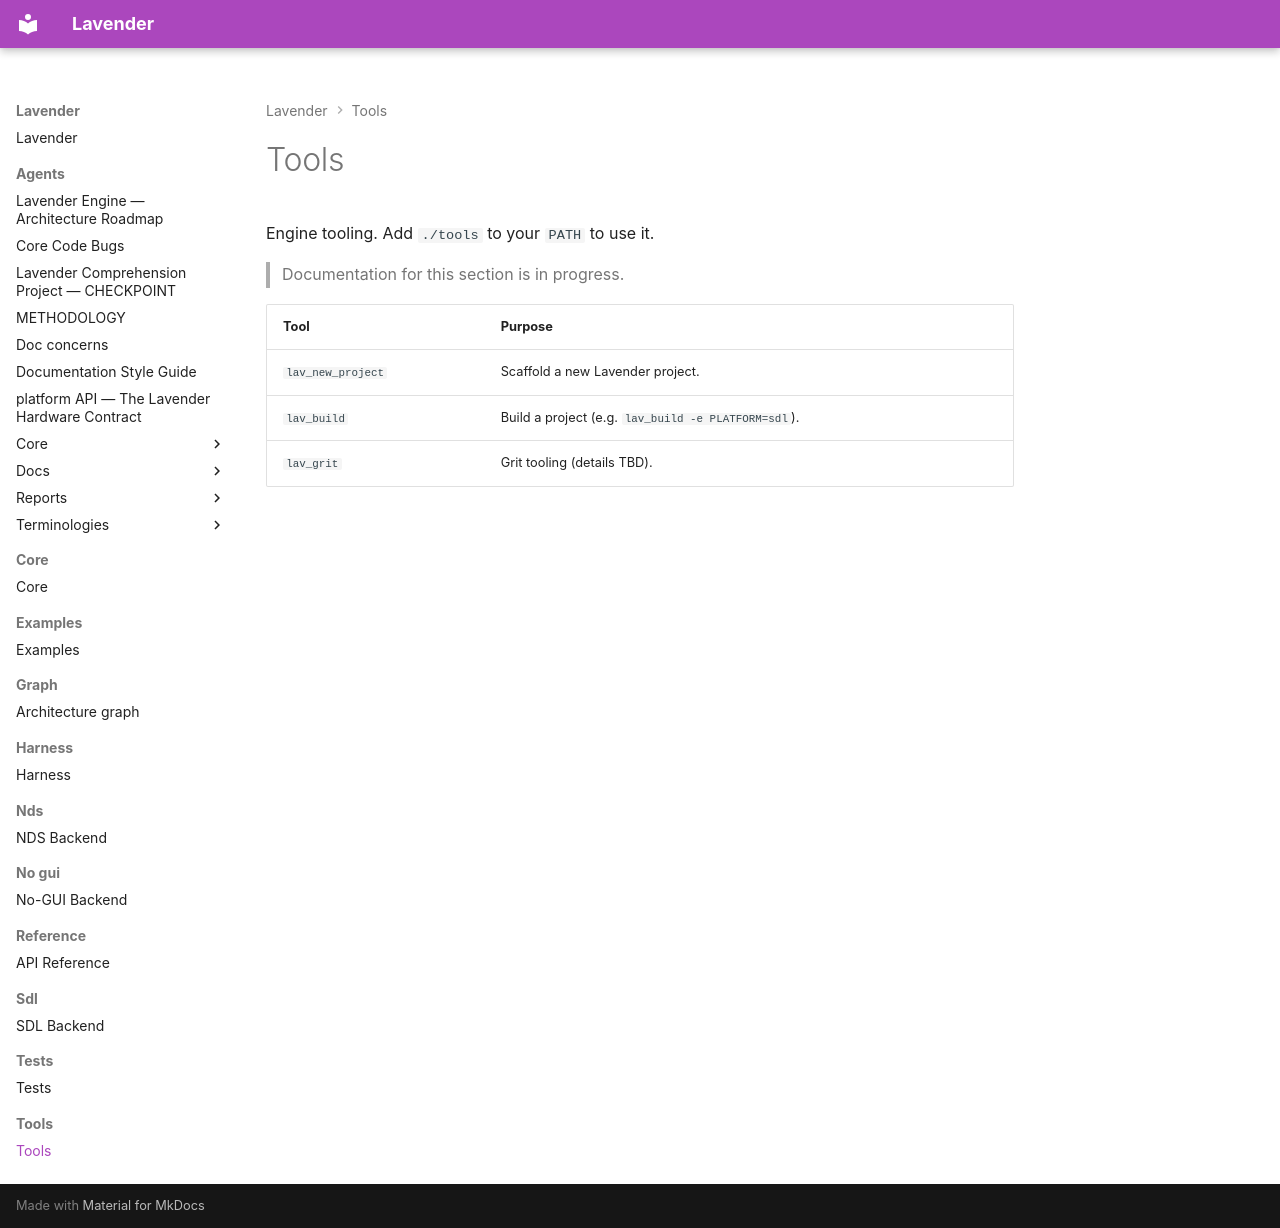

repository: darius-grauslys/lavender · page: tools/index.html · generator: mkdocs

# Tools

Engine tooling. Add `./tools` to your `PATH` to use it.

> Documentation for this section is in progress.

| Tool | Purpose |
|------|---------|
| `lav_new_project` | Scaffold a new Lavender project. |
| `lav_build` | Build a project (e.g. `lav_build -e PLATFORM=sdl`). |
| `lav_grit` | Grit tooling (details TBD). |
